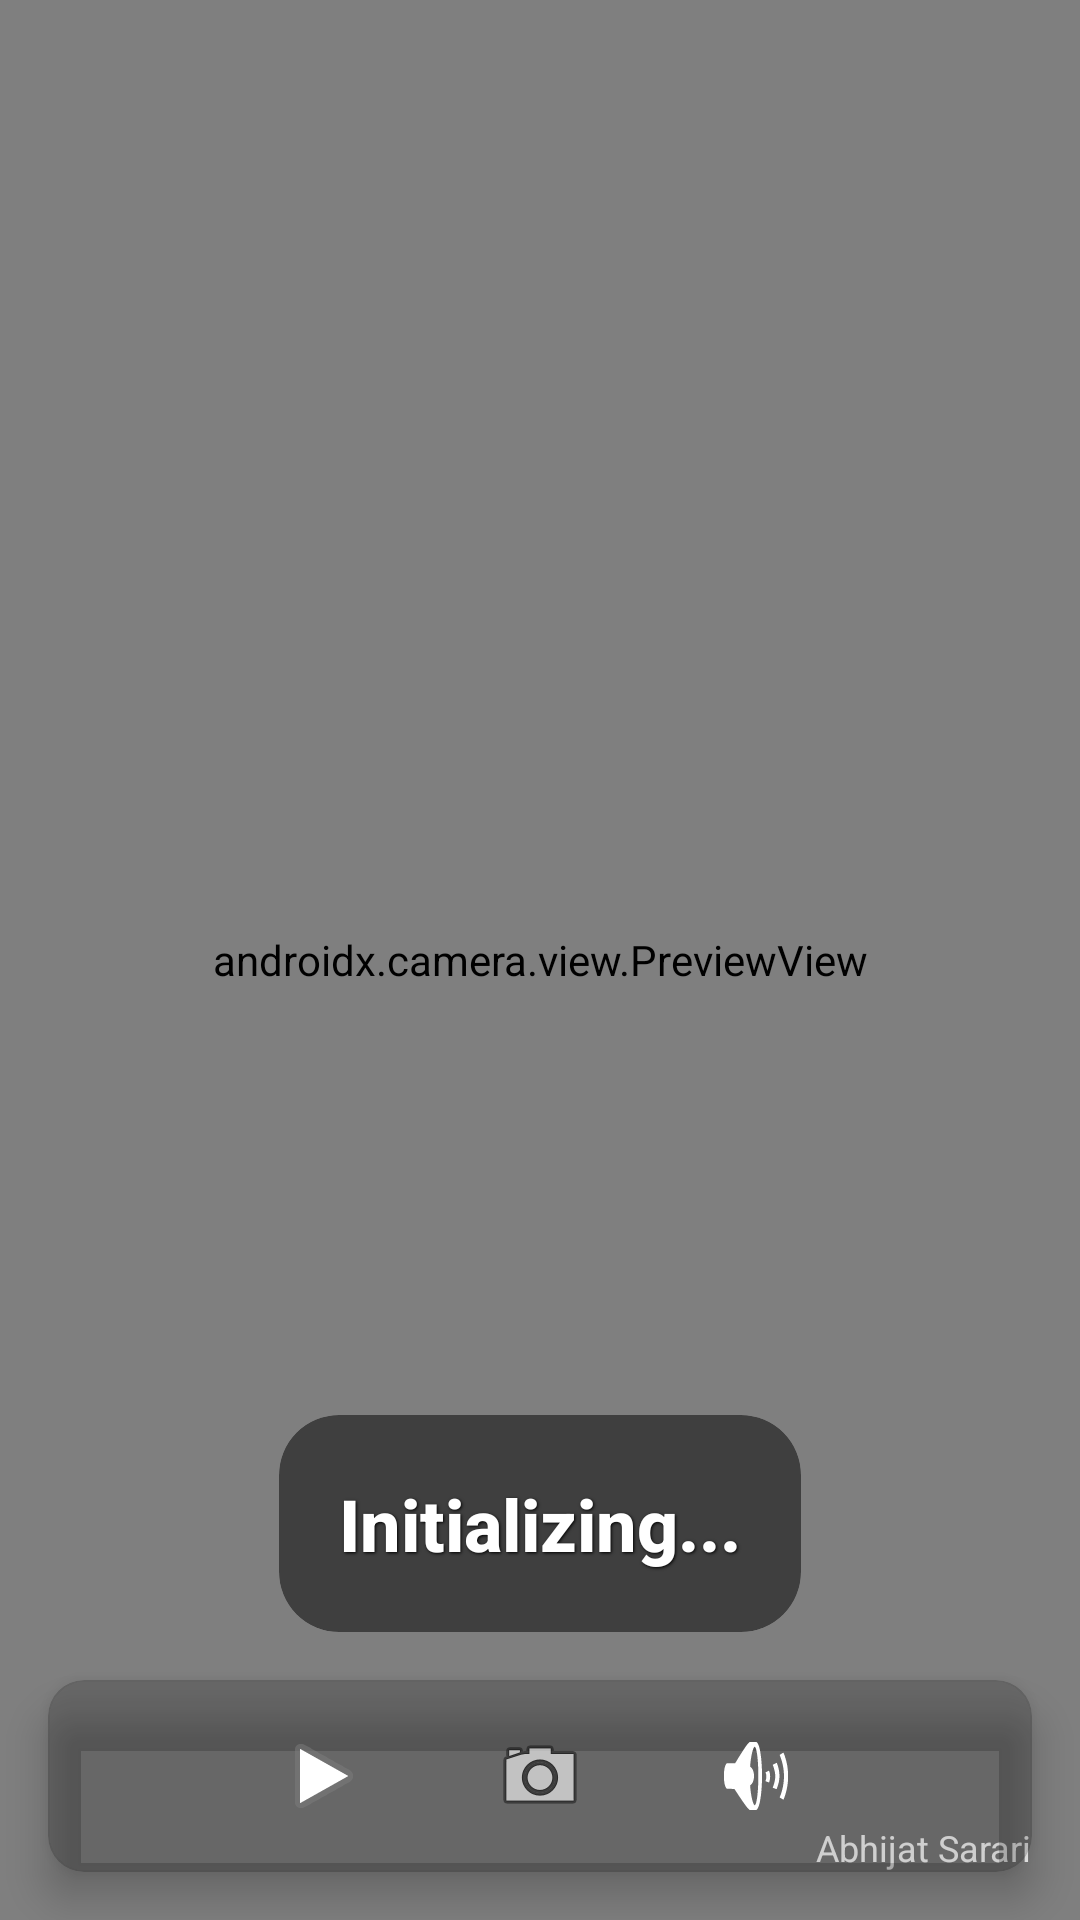

Here is an Android app screen rendered from its layout file. Give the layout XML and the strings, colors and styles it references.
<!-- AndroidManifest.xml: activity theme Theme.AppCompat.Light.NoActionBar -->
<!-- res/layout/activity_main.xml -->
<?xml version="1.0" encoding="utf-8"?>
<androidx.constraintlayout.widget.ConstraintLayout xmlns:android="http://schemas.android.com/apk/res/android"
    xmlns:app="http://schemas.android.com/apk/res-auto"
    xmlns:tools="http://schemas.android.com/tools"
    android:id="@+id/rootLayout"
    android:layout_width="match_parent"
    android:layout_height="match_parent"
    android:background="@android:color/black">

    <com.example.test_camera.StarfieldView
        android:id="@+id/starfieldView"
        android:layout_width="match_parent"
        android:layout_height="match_parent" />

    
    <androidx.camera.view.PreviewView
        android:id="@+id/previewView"
        android:layout_width="match_parent"
        android:layout_height="match_parent" />

    <View
        android:id="@+id/overlay_view"
        android:layout_width="match_parent"
        android:layout_height="match_parent"
        android:background="#00000000" />

    
    <androidx.cardview.widget.CardView
        android:id="@+id/holographicDisplay"
        android:layout_width="wrap_content"
        android:layout_height="wrap_content"
        app:cardCornerRadius="20dp"
        app:cardBackgroundColor="#80000000"
        app:cardElevation="0dp"
        app:layout_constraintBottom_toTopOf="@+id/controls_deck"
        app:layout_constraintStart_toStartOf="parent"
        app:layout_constraintEnd_toEndOf="parent"
        android:layout_marginBottom="16dp">

        <TextView
            android:id="@+id/resultTextView"
            android:layout_width="match_parent"
            android:layout_height="wrap_content"
            android:fontFamily="sans-serif-medium"
            android:gravity="center"
            android:padding="20dp"
            android:shadowColor="#000000"
            android:shadowDx="1"
            android:shadowDy="1"
            android:shadowRadius="2"
            android:text="Initializing..."
            android:textColor="@android:color/white"
            android:textSize="24sp"
            android:textStyle="bold" />

    </androidx.cardview.widget.CardView>

    
    <androidx.cardview.widget.CardView
        android:id="@+id/controls_deck"
        android:layout_width="0dp"
        android:layout_height="wrap_content"
        android:layout_margin="16dp"
        app:cardBackgroundColor="#30000000"
        app:cardCornerRadius="12dp"
        app:cardElevation="8dp"
        app:layout_constraintBottom_toBottomOf="parent"
        app:layout_constraintEnd_toEndOf="parent"
        app:layout_constraintStart_toStartOf="parent">

        <LinearLayout
            android:layout_width="match_parent"
            android:layout_height="wrap_content"
            android:gravity="center"
            android:orientation="horizontal"
            android:padding="8dp">

            <ImageButton
                android:id="@+id/toggle_camera_button"
                android:layout_width="48dp"
                android:layout_height="48dp"
                android:background="?attr/selectableItemBackgroundBorderless"
                android:src="@android:drawable/ic_media_play"
                app:tint="@android:color/white" />

            <ImageButton
                android:id="@+id/switch_camera_button"
                android:layout_width="48dp"
                android:layout_height="48dp"
                android:layout_marginStart="24dp"
                android:layout_marginEnd="24dp"
                android:background="?attr/selectableItemBackgroundBorderless"
                android:src="@android:drawable/ic_menu_camera"
                app:tint="@android:color/white" />

            <ImageButton
                android:id="@+id/toggle_sound_button"
                android:layout_width="48dp"
                android:layout_height="48dp"
                android:background="?attr/selectableItemBackgroundBorderless"
                android:src="@android:drawable/ic_lock_silent_mode_off"
                app:tint="@android:color/white" />

        </LinearLayout>

    </androidx.cardview.widget.CardView>

    <TextView
        android:id="@+id/developer_signature"
        android:layout_width="wrap_content"
        android:layout_height="wrap_content"
        android:layout_margin="16dp"
        android:text="@string/developer_signature"
        android:textColor="@android:color/white"
        android:textSize="12sp"
        app:layout_constraintBottom_toBottomOf="parent"
        app:layout_constraintEnd_toEndOf="parent" />

</androidx.constraintlayout.widget.ConstraintLayout>
<!-- resources referenced by this layout -->
<resources>
  <string name="developer_signature">Abhijat Sarari</string>
</resources>
